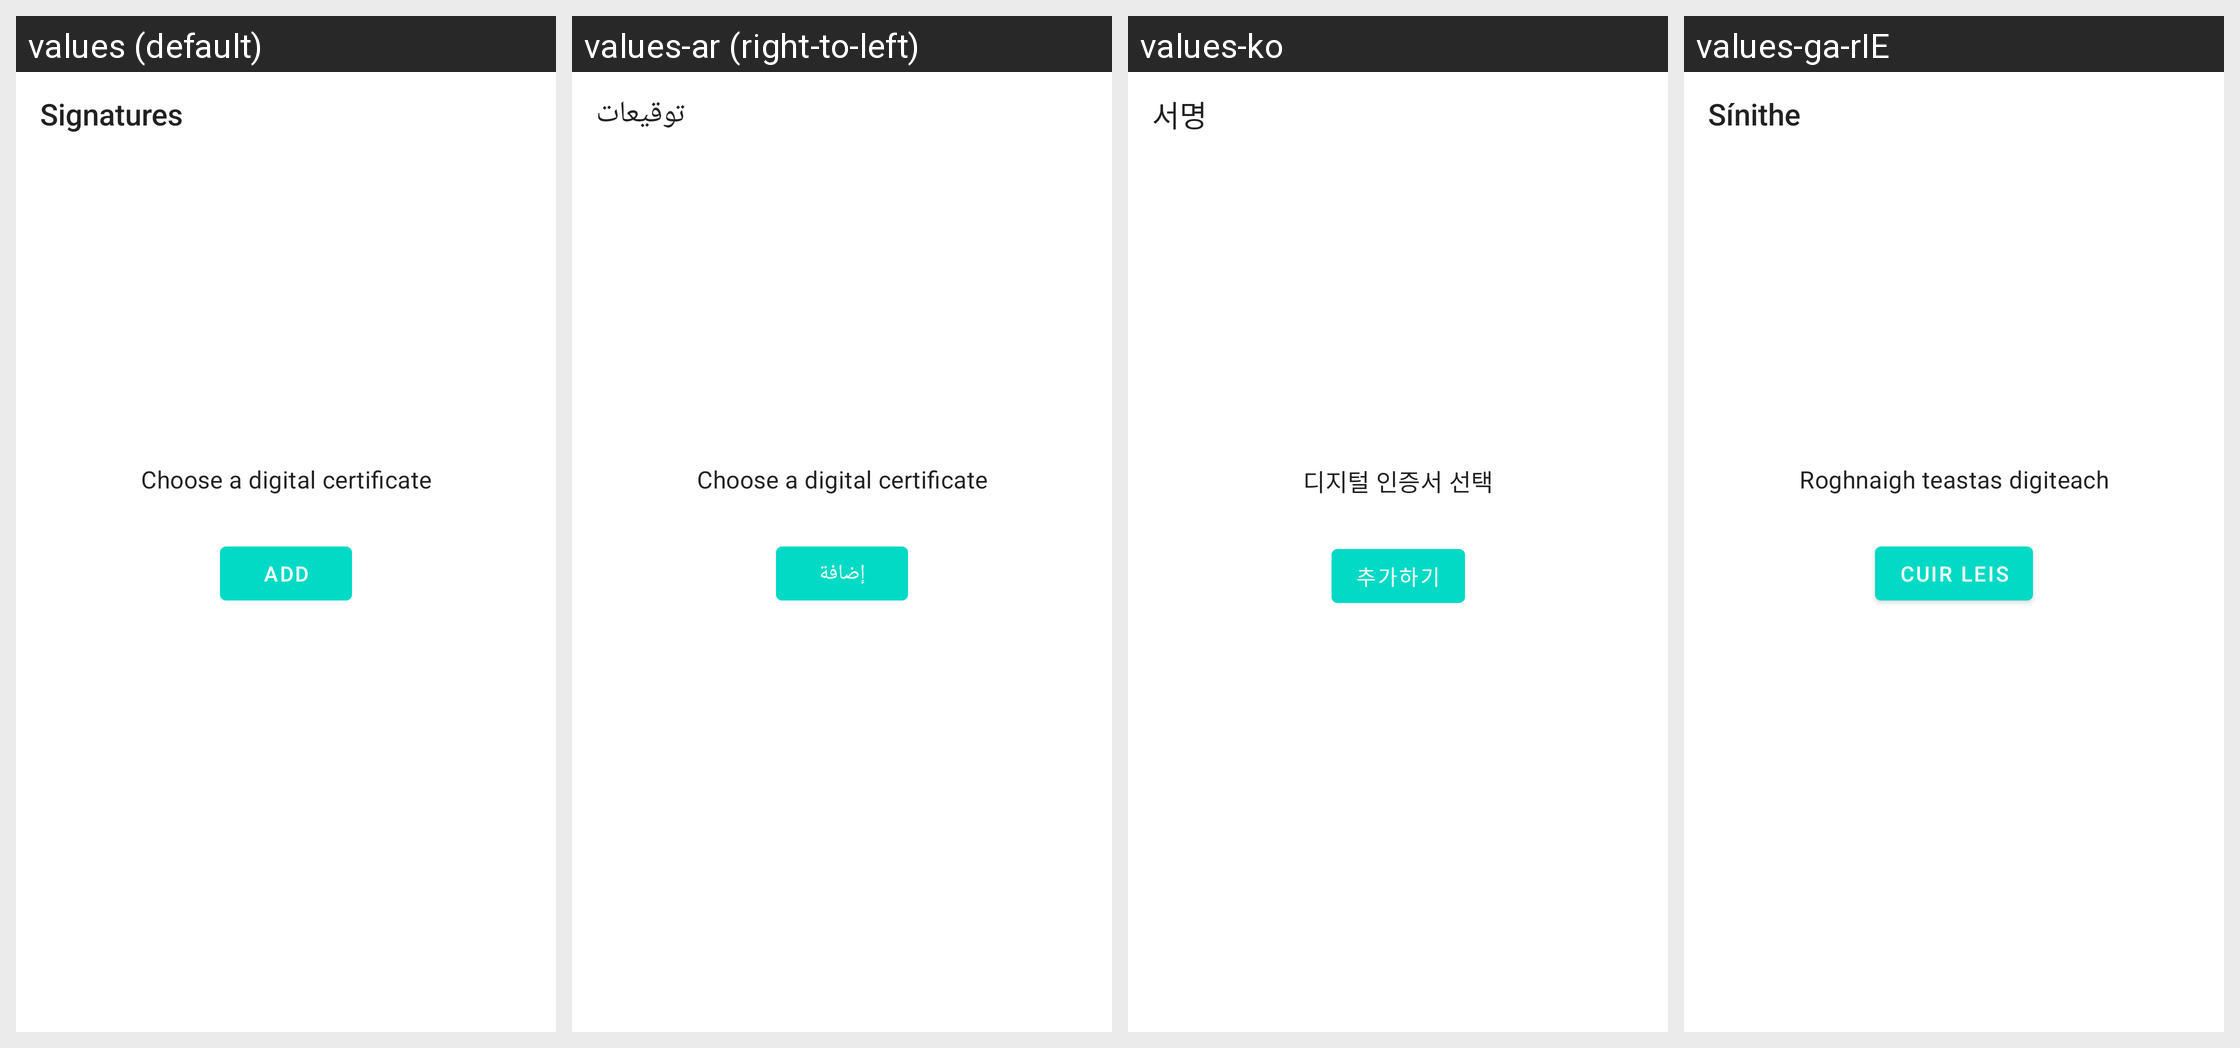

Translations of the strings shown on this Android screen, per locale in the grid:
Android screen res/layout/tools_dialog_digital_signature_user_input.xml rendered under 4 locales, left to right: values (default), values-ar (right-to-left), values-ko, values-ga-rIE. Device: Nexus 5 (rendered at 1080×1920; each locale shown at half size, 540×960, under a caption strip naming it); theme Theme.MaterialComponents.DayNight.NoActionBar.
Other locales in the repository, not shown: values-ca, values-cs, values-da, values-de, values-es, values-fa, values-fr, values-gl, values-hi, values-hu, values-id, values-it, values-ja, values-nl, values-pl, values-pt, values-pt-rBR, values-ru, values-tr, values-zh-rCN, values-zh-rHK.
Strings drawn on this screen, with the default value and each locale's value (text and hints the layout hard-codes, and strings that could not be matched under every locale, appear in the picture but are not listed):

annot_signature_plural
  values: Signatures
  values-ar: توقيعات
  values-ko: 서명
  values-ga-rIE: Sínithe

tools_digitalsignature_add_certificate
  values: Choose a digital certificate
  values-ar: Choose a digital certificate
  values-ko: 디지털 인증서 선택
  values-ga-rIE: Roghnaigh teastas digiteach

add
  values: Add
  values-ar: إضافة
  values-ko: 추가하기
  values-ga-rIE: Cuir leis
